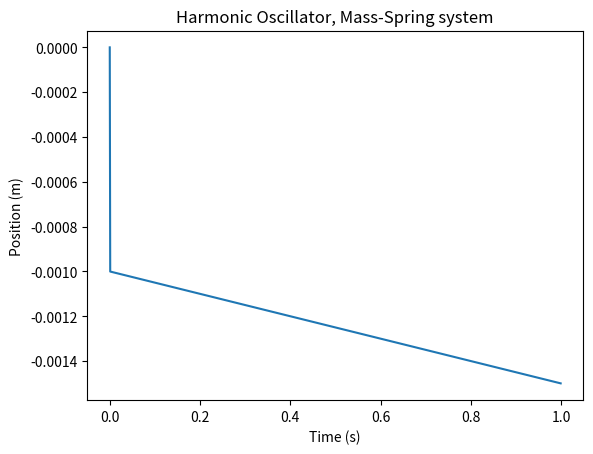

The script that saved this image:
import matplotlib.pyplot as plt
import numpy as np

vector_position = np.zeros(1000)
vector_velocity = np.zeros(1000)
vector_time = np.zeros(1000)

vector_derivative_1 = np.zeros(1000)
vector_derivarive_2 = np.zeros(1000)

vector_k1 = np.zeros(1000)
vector_k2 = np.zeros(1000)
vector_k3 = np.zeros(1000)
vector_k4 = np.zeros(1000)
vector_t4_1 = np.zeros(1000)

vector_l1 = np.zeros(1000)
vector_l2 = np.zeros(1000)
vector_l3 = np.zeros(1000)
vector_l4 = np.zeros(1000)
vector_t4_2 = np.zeros(1000)

const_mass = 1
const_k = 1

const_h = 0.001

vector_position[0] = 1
vector_velocity[0] = 0
vector_time[0] = 0


for i in range(1, 1000):
    vector_k1[i - 1] = (-const_k / const_mass) * vector_position[i - 1]
    vector_k2[i - 1] = (-const_k / const_mass) * (vector_position[i - 1] + (const_h / 2))
    vector_k3[i - 1] = (-const_k / const_mass) * (vector_position[i - 1] + (const_h / 2))
    vector_k4[i - 1] = (-const_k / const_mass) * (vector_position[i - 1] + const_h)
    vector_t4_1[i - 1] = (vector_k1[i - 1] + (2 * vector_k2[i - 1]) + (2 * vector_k3[i - 1]) + vector_k4[i - 1]) / 6

    vector_velocity[i] = vector_velocity[i - 1] + (const_h * vector_t4_1[i - 1])

    vector_time[i] = vector_time[i - 1] + const_h

print(vector_time, vector_velocity)

plt.title("Harmonic Oscillator, Mass-Spring system")
plt.ylabel("Position (m)")
plt.xlabel("Time (s)")
plt.plot(vector_time, vector_velocity)
plt.show()
